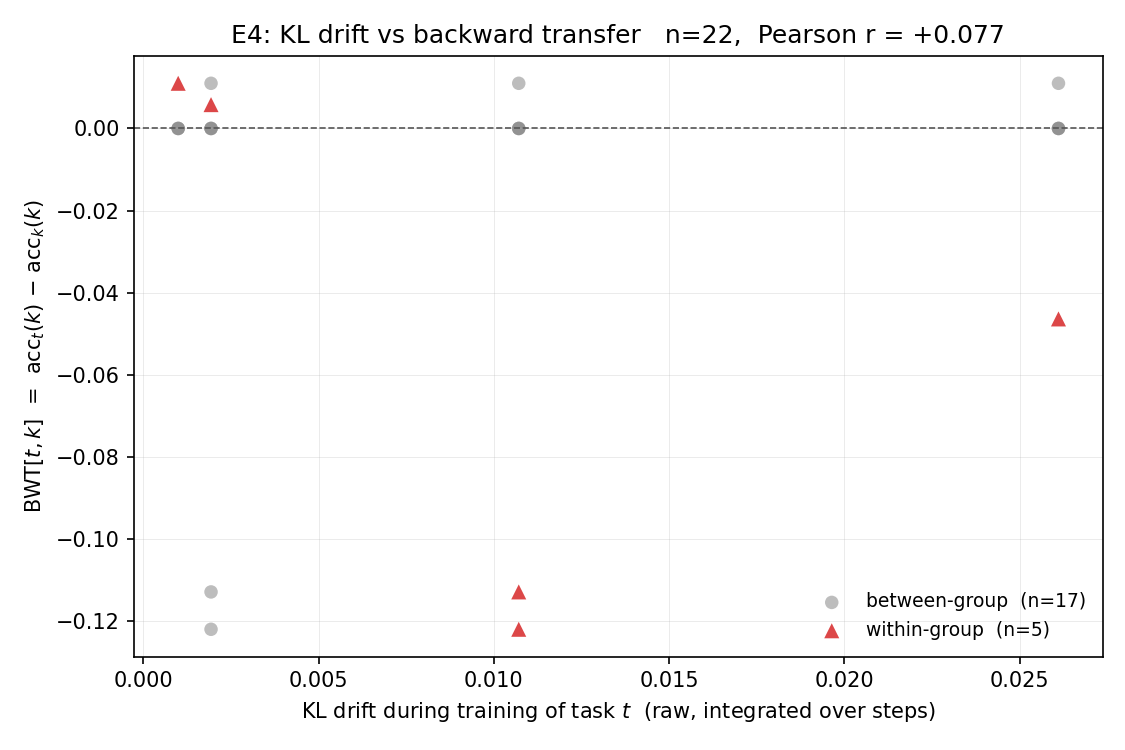

Values plotted in this chart, from the file beside it:
t_idx, k_idx, task_t, task_k, kl_drift_t, bwt_tk, group_t, group_k, is_new_group_t, same_group
1, 0, FOMC, C-STANCE, , 0.000000, 1, 0, True, False
2, 0, MeetingBank, C-STANCE, , 0.000000, 2, 0, True, False
2, 1, MeetingBank, FOMC, , 0.000000, 2, 1, True, False
3, 0, Py150, C-STANCE, , 0.000000, 3, 0, True, False
3, 1, Py150, FOMC, , 0.000000, 3, 1, True, False
3, 2, Py150, MeetingBank, , 0.000000, 3, 2, True, False
4, 0, ScienceQA, C-STANCE, 0.000994, 0.011, 0, 0, False, True
4, 1, ScienceQA, FOMC, 0.000994, 0.000000, 0, 1, False, False
4, 2, ScienceQA, MeetingBank, 0.000994, 0.000000, 0, 2, False, False
4, 3, ScienceQA, Py150, 0.000994, 0.000000, 0, 3, False, False
5, 0, NumGLUE-cm, C-STANCE, 0.02611, 0.011, 1, 0, False, False
5, 1, NumGLUE-cm, FOMC, 0.02611, -0.0464, 1, 1, False, True
5, 2, NumGLUE-cm, MeetingBank, 0.02611, 0.000000, 1, 2, False, False
5, 3, NumGLUE-cm, Py150, 0.02611, 0.000000, 1, 3, False, False
5, 4, NumGLUE-cm, ScienceQA, 0.02611, 0.000000, 1, 0, False, False
6, 0, NumGLUE-ds, C-STANCE, 0.01071, 0.011, 1, 0, False, False
6, 1, NumGLUE-ds, FOMC, 0.01071, -0.1129, 1, 1, False, True
6, 2, NumGLUE-ds, MeetingBank, 0.01071, 0.000000, 1, 2, False, False
6, 3, NumGLUE-ds, Py150, 0.01071, 0.000000, 1, 3, False, False
6, 4, NumGLUE-ds, ScienceQA, 0.01071, 0.000000, 1, 0, False, False
6, 5, NumGLUE-ds, NumGLUE-cm, 0.01071, -0.122, 1, 1, False, True
7, 0, 20Minuten, C-STANCE, 0.001931, 0.011, 2, 0, False, False
7, 1, 20Minuten, FOMC, 0.001931, -0.1129, 2, 1, False, False
7, 2, 20Minuten, MeetingBank, 0.001931, 0.005800, 2, 2, False, True
7, 3, 20Minuten, Py150, 0.001931, 0.000000, 2, 3, False, False
7, 4, 20Minuten, ScienceQA, 0.001931, 0.000000, 2, 0, False, False
7, 5, 20Minuten, NumGLUE-cm, 0.001931, -0.122, 2, 1, False, False
7, 6, 20Minuten, NumGLUE-ds, 0.001931, 0.000000, 2, 1, False, False
